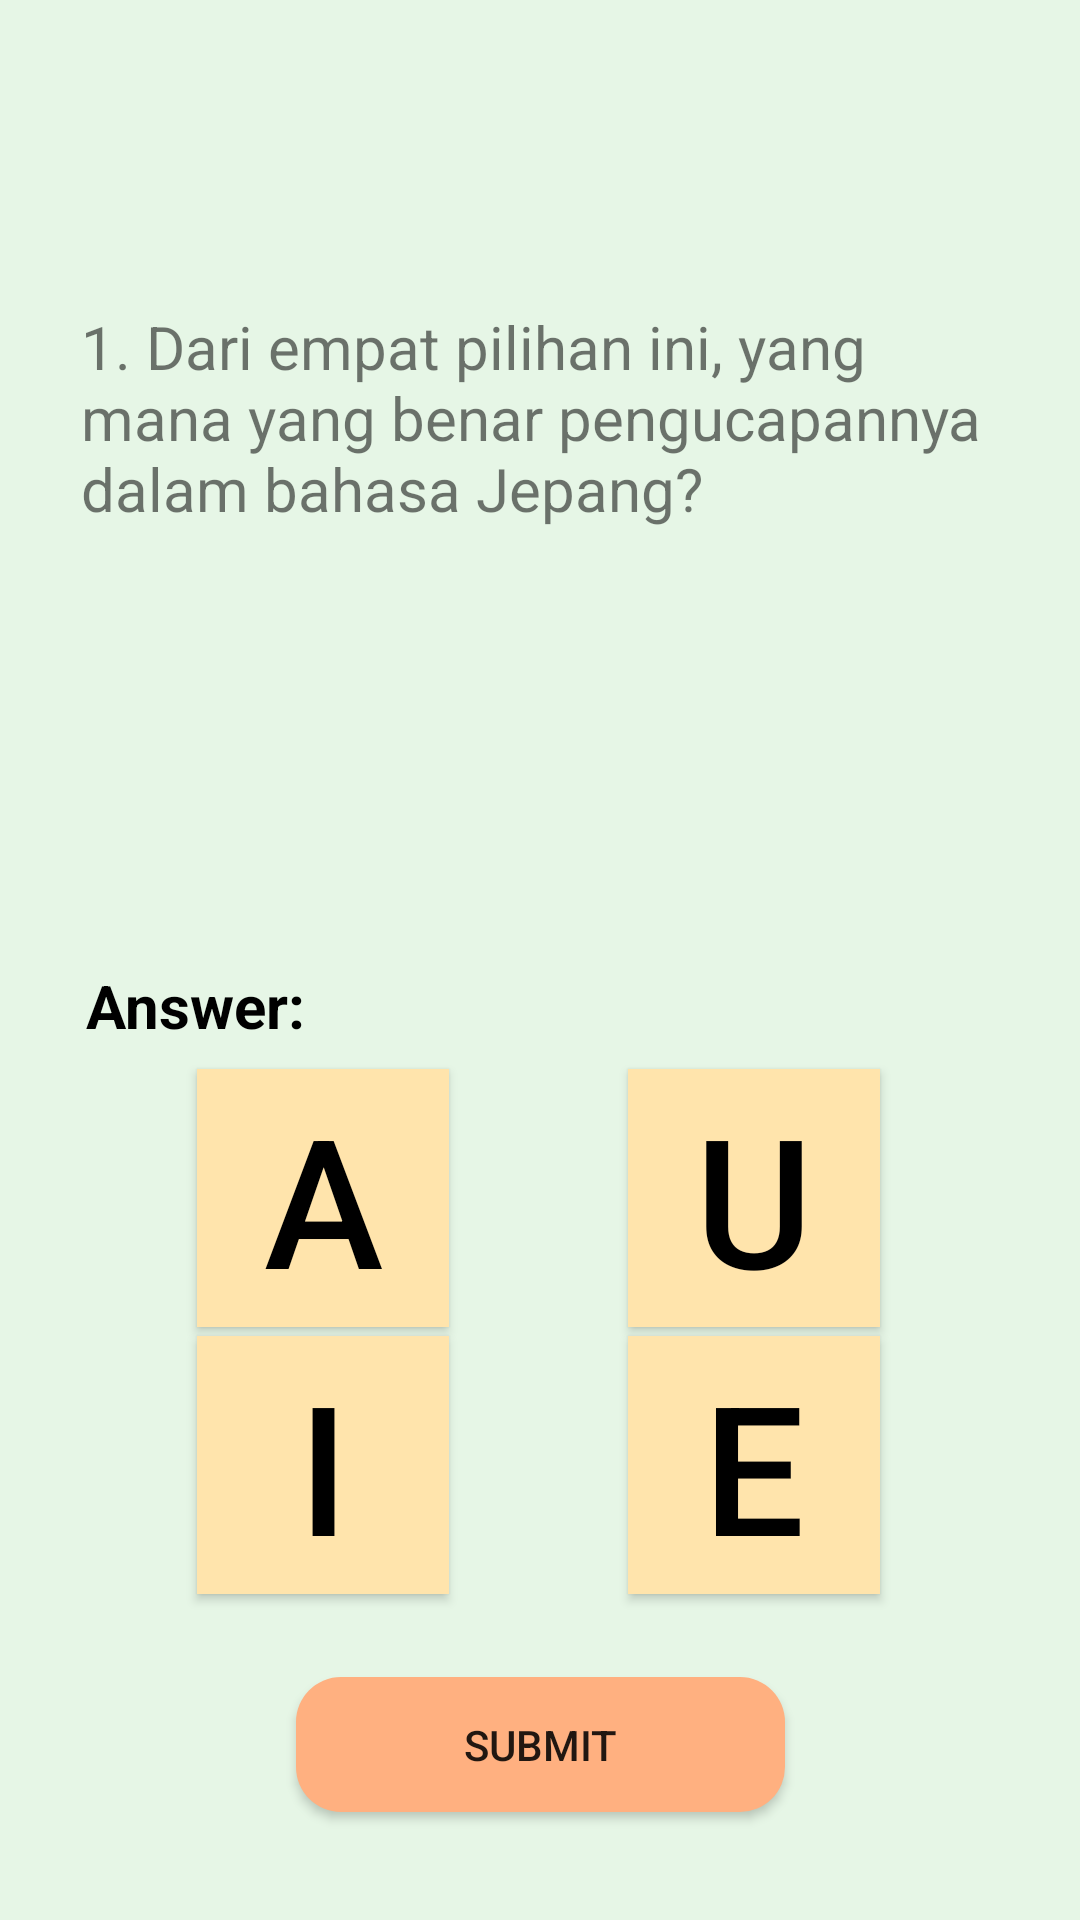

Write the Android layout XML for this screen, with the resource values it uses.
<!-- AndroidManifest.xml: application theme Theme.KouHai -->
<!-- res/layout/activity_quiztest.xml -->
<?xml version="1.0" encoding="utf-8"?>
<androidx.constraintlayout.widget.ConstraintLayout
    xmlns:android="http://schemas.android.com/apk/res/android"
    xmlns:app="http://schemas.android.com/apk/res-auto"
    xmlns:tools="http://schemas.android.com/tools"
    android:layout_width="match_parent"
    android:layout_height="match_parent"
    android:background="#E6F6E6">

    <ImageView
        android:id="@+id/imageView"
        android:layout_width="347dp"
        android:layout_height="240dp"
        android:background="@drawable/bg_white"
        app:layout_constraintBottom_toBottomOf="parent"
        app:layout_constraintEnd_toEndOf="parent"
        app:layout_constraintHorizontal_bias="0.531"
        app:layout_constraintStart_toStartOf="parent"
        app:layout_constraintTop_toTopOf="parent"
        app:layout_constraintVertical_bias="0.205" />

    <TextView
        android:layout_width="310dp"
        android:layout_height="118dp"
        android:layout_marginStart="20dp"
        android:layout_marginTop="20dp"
        android:text="1. Dari empat pilihan ini, yang mana yang benar pengucapannya dalam bahasa Jepang?"
        android:textSize="20dp"
        app:layout_constraintStart_toStartOf="@+id/imageView"
        app:layout_constraintTop_toTopOf="@+id/imageView" />

    <ImageView
        android:id="@+id/imageView7"
        android:layout_width="wrap_content"
        android:layout_height="wrap_content"
        android:layout_marginStart="128dp"
        android:layout_marginTop="120dp"
        app:layout_constraintStart_toStartOf="@+id/imageView"
        app:layout_constraintTop_toTopOf="@+id/imageView" />

    <TextView
        android:layout_width="wrap_content"
        android:layout_height="wrap_content"
        android:text="Answer:"
        android:textColor="#000000"
        android:textSize="20dp"
        android:textStyle="bold"
        app:layout_constraintBottom_toBottomOf="parent"
        app:layout_constraintEnd_toEndOf="parent"
        app:layout_constraintHorizontal_bias="0.1"
        app:layout_constraintStart_toStartOf="parent"
        app:layout_constraintTop_toTopOf="parent"
        app:layout_constraintVertical_bias="0.525" />

    <Button
        android:id="@+id/QuistestA"
        android:layout_width="84dp"
        android:layout_height="86dp"
        android:background="@drawable/bg_orange"
        android:text="A"
        android:textColor="#000000"
        android:textSize="60dp"
        app:layout_constraintBottom_toBottomOf="parent"
        app:layout_constraintEnd_toEndOf="parent"
        app:layout_constraintHorizontal_bias="0.238"
        app:layout_constraintStart_toStartOf="parent"
        app:layout_constraintTop_toTopOf="parent"
        app:layout_constraintVertical_bias="0.643" />

    <Button
        android:id="@+id/QuistestU"
        android:layout_width="84dp"
        android:layout_height="86dp"
        android:background="@drawable/bg_orange"
        android:text="U"
        android:textColor="#000000"
        android:textSize="60dp"
        app:layout_constraintBottom_toBottomOf="parent"
        app:layout_constraintEnd_toEndOf="parent"
        app:layout_constraintHorizontal_bias="0.758"
        app:layout_constraintStart_toStartOf="parent"
        app:layout_constraintTop_toTopOf="parent"
        app:layout_constraintVertical_bias="0.643" />

    <Button
        android:id="@+id/QuistestI"
        android:layout_width="84dp"
        android:layout_height="86dp"
        android:background="@drawable/bg_orange"
        android:text="I"
        android:textColor="#000000"
        android:textSize="60dp"
        app:layout_constraintBottom_toBottomOf="parent"
        app:layout_constraintEnd_toEndOf="parent"
        app:layout_constraintHorizontal_bias="0.238"
        app:layout_constraintStart_toStartOf="parent"
        app:layout_constraintTop_toTopOf="parent"
        app:layout_constraintVertical_bias="0.804" />

    <Button
        android:id="@+id/QuistestE"
        android:layout_width="84dp"
        android:layout_height="86dp"
        android:background="@drawable/bg_orange"
        android:text="E"
        android:textColor="#000000"
        android:textSize="60dp"
        app:layout_constraintBottom_toBottomOf="parent"
        app:layout_constraintEnd_toEndOf="parent"
        app:layout_constraintHorizontal_bias="0.758"
        app:layout_constraintStart_toStartOf="parent"
        app:layout_constraintTop_toTopOf="parent"
        app:layout_constraintVertical_bias="0.804" />

    <Button
        android:id="@+id/submit"
        android:layout_width="163dp"
        android:layout_height="45dp"
        android:layout_marginBottom="36dp"
        android:background="@drawable/bg_button_orange"
        android:text="Submit"
        app:layout_constraintBottom_toBottomOf="parent"
        app:layout_constraintEnd_toEndOf="parent"
        app:layout_constraintStart_toStartOf="parent" />


</androidx.constraintlayout.widget.ConstraintLayout>
<!-- resources referenced by this layout -->
<resources>
  <!-- drawable bg_button_orange (drawable) -->
  <?xml version="1.0" encoding="utf-8"?>
  <shape xmlns:android="http://schemas.android.com/apk/res/android">
  
      <solid android:color="#FFB080"/>
      <corners android:radius="15dp"/>
  </shape>
  <!-- drawable bg_orange (drawable) -->
  <?xml version="1.0" encoding="utf-8"?>
  <selector xmlns:android="http://schemas.android.com/apk/res/android">
  
      <item>
          <shape android:shape="rectangle">
              <solid android:color="@color/yellow"/>
          </shape>
      </item>
  </selector>
  <style name="Theme.KouHai" parent="Theme.MaterialComponents.DayNight.NoActionBar">
          
          <item name="colorPrimary">@color/orange</item>
          <item name="colorPrimaryVariant">@color/purple_700</item>
          <item name="colorOnPrimary">@color/white</item>
          
          <item name="colorSecondary">@color/teal_200</item>
          <item name="colorSecondaryVariant">@color/teal_700</item>
          <item name="colorOnSecondary">@color/black</item>
          
          <item name="android:statusBarColor" tools:targetApi="l">?attr/colorPrimary</item>
          
      </style>
  <color name="yellow">#FFE4AC</color>
  <color name="orange">#FFB080</color>
  <color name="purple_700">#FF3700B3</color>
  <color name="white">#FFFFFFFF</color>
  <color name="teal_200">#FF03DAC5</color>
  <color name="teal_700">#FF018786</color>
  <color name="black">#FF000000</color>
</resources>
